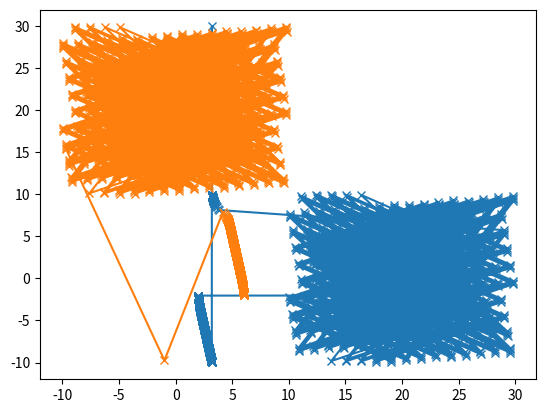

This figure's Python source:
import numpy as np
import matplotlib.pyplot as plt
import scipy as sp
import scipy.constants as spc

# Define constants


test_seed = 100

# Note nabla U = 4 * epsilon (( -12 * sigma**12 * r**(-13)) - 6*sigma**6 * r**(-7))


def lennard_jones_natural(dists_nat):
    # FIX THIS
    epsilon = 1
    "Returns Lennard-Jones potential as given. r_natural is the distance in rescaled (natural) units"
    return 4 * epsilon * ((dists_nat) ** -12 - (dists_nat) ** -6)


def forces(particle_positions, particle_distances_arr):
    """return net force array for all particles

    Args:
        particle_positions (arr): positions in N-d for the particles
        particle_distances_arr (arr): N x N array
    """
    # number of columns in the positions array corresponds to the dimension
    dimensions = np.shape(particle_positions)[1]
    N_particles = np.shape(particle_positions)[0]

    # calculate diff matrix across all dimensions
    diff_matrix = calc_diff_matrix(particle_positions, dimensions, N_particles)
    norm_diff_matrix = normalize_diff_matrix(dimensions, N_particles, diff_matrix)

    # assuming particle_distances_arr has identical ordering but probably could be more general
    forces_magnitudes = np.zeros((np.shape(particle_distances_arr)))
    forces_magnitudes[:, :] = 4 * (
        -12 * particle_distances_arr[:, :] ** -12.0
        + 6 * particle_distances_arr[:, :] ** -7.0
    )
    forces_magnitudes[np.isnan(forces_magnitudes)] = 0
    net_force = np.zeros((N_particles, dimensions))
    repeated_force_magnitudes = np.repeat(
        forces_magnitudes[np.newaxis, :, :], dimensions, axis=0
    )
    # sum over other particles
    net_force = np.sum(repeated_force_magnitudes * norm_diff_matrix, axis=1).T

    return net_force


def normalize_diff_matrix(dimensions, N_particles, diff_matrix):
    """Normalize diff matrix to unit vectors

    Args:
        dimensions (int): number of dimensions
        N_particles (int): number of particles
        diff_matrix (arr): the diff matrix to normalize

    Returns:
        arr: normalized diff matrix
    """
    # make a matrix to store the inverted norm of all diff vectors so we can normalize them
    diff_matrix_inv_norm = np.zeros((N_particles, N_particles))
    # sum the squares of elements across all dimensions
    diff_matrix_inv_norm[:, :] = 1 / np.sqrt((np.sum(diff_matrix[:, :] ** 2, axis=0)))

    # do the normalization
    norm_diff_matrix = diff_matrix.copy()
    norm_diff_matrix[:, :, :] = norm_diff_matrix[:, :, :] * (
        np.repeat(diff_matrix_inv_norm[np.newaxis, :, :], dimensions, axis=0)
    )
    norm_diff_matrix[np.isnan(norm_diff_matrix)] = 0
    return norm_diff_matrix


def calc_diff_matrix(particle_positions, dimensions, N_particles):
    """
    the diff_matrix contains all possible combinations of vectors between a set of two particles

    Args:
        particle_positions (arr): (N x dim)
        dimensions (int): number of dimensions
        N_particles (int): number of particles

    Returns:
        _type_: _description_
    """
    diff_matrix = np.zeros((dimensions, N_particles, N_particles))
    for dim in range(0, dimensions):
        axis_positions = particle_positions[:, dim]
        print(f"{axis_positions=}")
        c1 = np.repeat(axis_positions[:, np.newaxis], N_particles, axis=1)
        c2 = np.repeat(axis_positions[np.newaxis, :], N_particles, axis=0)
        diff_matrix[dim, :, :] = c1 - c2

    return diff_matrix


def zero_forces(particle_positions, particle_distances_arr):
    net_force = 0.0 * particle_positions
    return net_force


def periodic_bcs(positions, box_length):
    """Apply periodic boundry conditions by subtracting L in the  'violating' components

    Args:
        posititions (array): position array
        velocities (array): velocities array
    """
    positions[positions > box_length / 2] = (
        (positions[positions > box_length / 2] + box_length / 2) % box_length
    ) - box_length / 2
    positions[positions < -box_length / 2] = (
        (positions[positions < -box_length / 2] - box_length / 2) % box_length
    ) + box_length / 2
    return positions


def euler_position(x, v, h):
    "First order Euler approximation returns a position"
    return x + v * h


def euler_velocity(v, h, net_forces):
    """perform euler forward on velocity

    Args:
        v (arr): N x 2 velocity array
        h (float): step size
        forces (arr): N x 2 net forces

    Returns:
        _type_: _description_
    """
    "First order Euler approximation note potential requires a function"
    return v + net_forces * h


def time_step(positions, velocities, h, L):

    # First look for smallest distances within each array to apply potential to then update whole diagram
    particle_distances = sp.spatial.distance.cdist(positions, positions)
    particle_forces = forces(positions, particle_distances)

    positions_new = euler_position(positions, velocities, h)
    velocities_new = euler_velocity(velocities, h, particle_forces)

    positions_new = periodic_bcs(positions_new, L)  # apply bcs

    return positions_new, velocities_new


def time_loop(initial_positions, initial_velocities, h, max_time, L):
    N_particles = np.shape(initial_positions)[0]
    N_timesteps = int(max_time / h)
    N_dimensions = np.shape(initial_positions)[1]

    particle_positions = initial_positions
    particle_velocities = initial_velocities
    results_positions = np.zeros((N_timesteps, N_particles, N_dimensions))
    results_velocities = np.zeros((N_timesteps, N_particles, N_dimensions))
    results_positions[0, :, :] = initial_positions
    results_velocities[0, :, :] = initial_velocities

    for i in range(0, N_timesteps):
        particle_positions, particle_velocities = time_step(
            particle_positions, particle_velocities, h, L
        )
        results_positions[i, :, :] = particle_positions
        results_velocities[i, :, :] = particle_velocities

    return results_positions, results_velocities


h = 0.2
N = 2
dim = 2
max_time = 200
L = 20
v_max = 0.1


rng = np.random.default_rng()
# x_0 = rng.uniform(low = -L/2, high = L/2, size = (N, dim))
# v_0 = rng.uniform(low = -v_max, high = v_max, size = (N, dim))


x_0 = np.array([[-0.9 * L, 0.90 * L], [0.3 * L, -0.10 * L]])
v_0 = np.array([[0.0, -0.10], [-0.00, 0.10]])
loop_results_x, loop_results_v = time_loop(x_0, v_0, h, max_time, L)

n_particles = np.shape(x_0)[0]
# n-steps, n-particle, dimension
plt.plot(loop_results_x[:,:,0], loop_results_x[:,:,1], marker='x')

# plt.xlim(0, 20)
# plt.ylim(0, 20)
# plt.# show()
plt.show()
